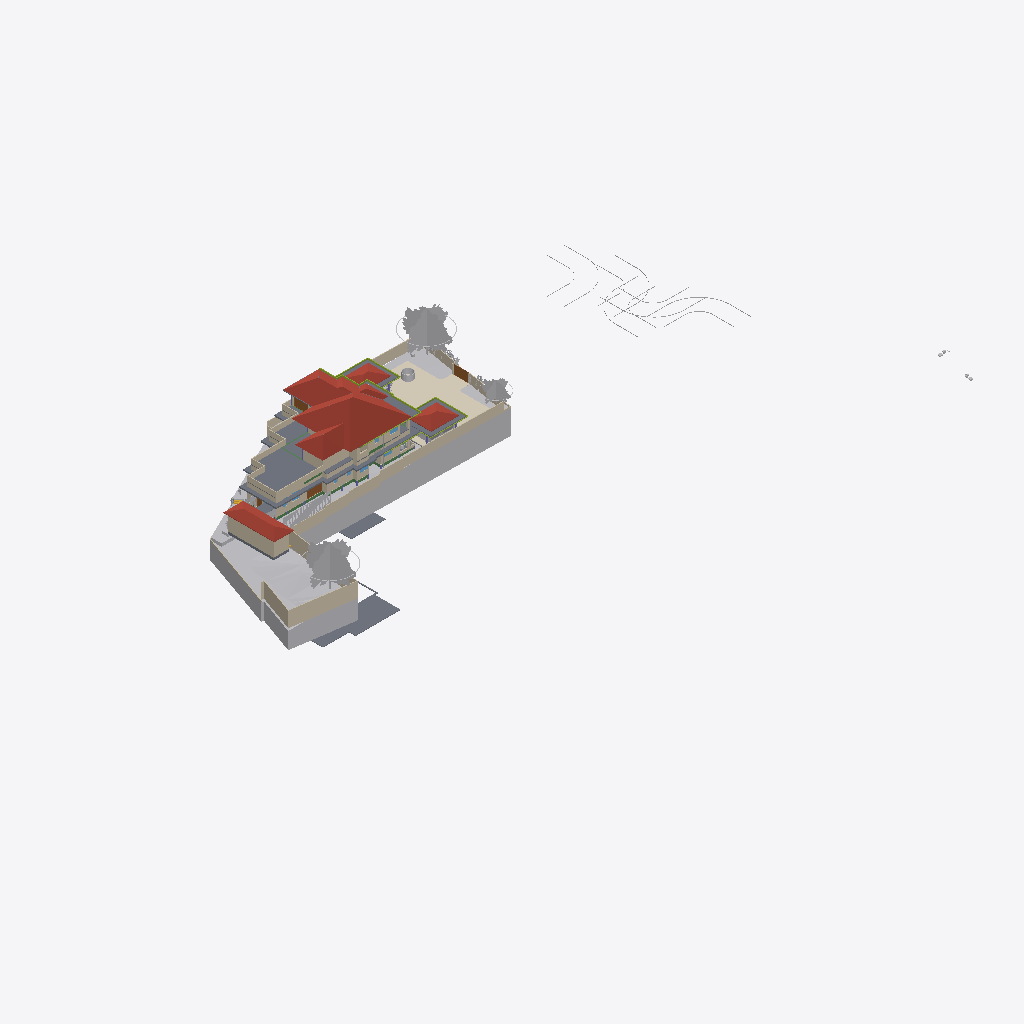
Isometric view of an IFC building model (IFC-SPF (STEP), schema IFC4X3, length unit metre), seen from the south-west, elements coloured by IFC class (only those large enough to see are counted): 45 walls (beige), 27 other elements (light grey), 15 slabs (grey), 11 members (olive), 7 beams (green), 4 roofs (red-brown), 4 coverings (cream), 4 doors (brown), 1 window (light blue).
Extent 124.4 m × 63.5 m × 36.2 m (x, y, z). Storeys (11): Road Level at 0.00 m; GF at 0.00 m; FF at 0.00 m; Concept at 0.00 m; Existing at 0.00 m; Area at 0.00 m; Car Porch at 0.00 m; Footing at 0.00 m; Landscape at 0.00 m; Electrical at 0.00 m; Roof at 6.00 m. Elements (810): 153 IfcWall, 117 IfcFurniture, 83 IfcBeam, 74 IfcFooting, 68 IfcGeographicElement, 58 IfcColumn, 43 IfcBuildingElementProxy, 37 IfcDoor, 25 IfcWindow, 24 IfcSlab, 23 IfcSanitaryTerminal, 22 IfcShadingDevice.

HEADER;
FILE_DESCRIPTION(('ViewDefinition[DesignTransferView]'),'2;1');
FILE_NAME('Jailani.ifc','2026-05-17T18:32:20+05:30',(''),(''),'IfcOpenShell 0.8.5','Bonsai 0.8.5','Nobody');
FILE_SCHEMA(('IFC4X3'));
ENDSEC;
DATA;
#1=IFCPROJECT('1rEyq$MlvDVO9q4X_6O_vh',$,'My Project',$,$,$,$,(#14,#26),#9);
#31=IFCSITE('2ymv4STDrDCBgdvlSnG91s',$,'My Site',$,$,#54,$,$,$,(8,52,49,300000),(76,38,36,300000),0.0,$,$);
#37=IFCBUILDING('0WCwdFWaT3fvN6dYFJV0G3',$,'My Building',$,$,#60,$,$,$,$,$,$);
#43=IFCBUILDINGSTOREY('3glIUxBxj019WI9WL2_LBp',$,'Road Level',$,$,#66,$,$,$,$);
#2091=IFCBUILDINGSTOREY('0gksAyAJzF1eVdNHxF82jx',$,'GF',$,$,#203992,$,$,$,$);
#9684=IFCBUILDINGSTOREY('0GW8AoQ6z9OfFkHNDnUrmB',$,'FF',$,$,#277602,$,$,$,$);
#36449=IFCBUILDINGSTOREY('08MXqDc890wx$ikiXcsfjl',$,'Concept',$,$,#36465,$,$,$,$);
#37612=IFCBUILDINGSTOREY('3FqJSqHaz8MQtwN4CzJUgT',$,'Existing',$,$,#37627,$,$,$,$);
#39460=IFCBUILDINGSTOREY('2$v9ldK6P2VucsJp$wo$TV',$,'Roof',$,$,#308527,$,$,$,$);
#119304=IFCBUILDINGSTOREY('0qBaI9Ey94591kdt6C2Jnr',$,'Area',$,$,#119319,$,$,$,$);
#129129=IFCBUILDINGSTOREY('3kIur_wS960wa7BjgB$p1C',$,'Car Porch',$,$,#129145,$,$,$,$);
#268472=IFCBUILDINGSTOREY('2xrbP0qU17QQ349t_fHpEX',$,'Footing',$,$,#278022,$,$,$,$);
#318255=IFCBUILDINGSTOREY('3aOrSW8CbAU8ZyelJCCINe',$,'Landscape',$,$,#318271,$,$,$,$);
#332845=IFCBUILDINGSTOREY('0AJYN4QXPCc9jj5vzxhX9$',$,'Electrical',$,$,#332861,$,$,$,$);
#1788=IFCGEOGRAPHICELEMENT('2G7_FUH1TFnfA2p0BceQCt',$,'Site',$,$,#266545,#1804,$,.TERRAIN.);
#328551=IFCROOF('21T1h3klXC_BmaYTQtLSBg',$,'Mainroof',$,$,#328557,#328552,$,.HIP_ROOF.);
#291080=IFCCOVERING('3ktB1WR$f69fETpx9RtRtR',$,'Covering',$,$,#297555,#291091,$,$);
#297152=IFCGEOGRAPHICELEMENT('1oH7nsXafBAhIJwgxqBaXm',$,'GeographicElement',$,$,#297182,#297165,$,$);
#296796=IFCGEOGRAPHICELEMENT('0oAmVwzOn9fxeOwIdp5ttV',$,'GeographicElement',$,$,#297121,#296809,$,$);
#180078=IFCSLAB('1skQYh0W5DWfCNPJm9rd2U',$,'Slab',$,$,#277612,#180099,$,$);
#224944=IFCSLAB('3XqsztXbj1ghk5AhbcNOAU',$,'First Floor',$,$,#277642,#224985,$,$);
#2607=IFCWALL('0hLi5deXP5Zfo$NOtNZznY',$,'Wall',$,$,#266565,#2613,$,$);
#294615=IFCROOF('3mGRXpHdL9OAPglgninuSZ',$,'Roof',$,$,#303292,#297628,$,.HIP_ROOF.);
#187554=IFCSLAB('3VSR8Cqer27g52UuWYSfc7',$,'Slab',$,$,#320625,#187575,$,$);
#211619=IFCWALL('0GEX5P4U9BQufRWTvvAWVU',$,'Wall',$,$,#266600,#211630,$,$);
#295477=IFCROOF('0sh2s7NWrERuaScyuQZWfN',$,'Roof',$,$,#314560,#295490,$,.HIP_ROOF.);
#295283=IFCROOF('0BkYaRzHb4b8SrgvshSiN4',$,'Roof',$,$,#328167,#295296,$,.HIP_ROOF.);
#297122=IFCGEOGRAPHICELEMENT('2fIop$MxL4qvC5l2cqQ$kQ',$,'GeographicElement',$,$,#297177,#297151,$,$);
#224825=IFCSLAB('0d5CFfHvDDkxxBvkI$SQYK',$,'Double Height Area',$,$,#277737,#224866,$,$);
#2582=IFCWALL('3AhfTEAr96zBOu2JT1DiVf',$,'Wall',$,$,#266585,#2588,$,$);
#185235=IFCWALL('3$hjpD4uv8lejQEN1Fheqk',$,'Wall',$,$,#265860,#185246,$,$);
#195940=IFCSLAB('2HQ2skLdv0rQb9RK6xh6m2',$,'Slab',$,$,#308592,#195961,$,$);
#177331=IFCSLAB('36gMpwiePFFhc27jCaqGKB',$,'Slab',$,$,#277607,#177352,$,$);
#3433=IFCWALL('2gqgdNokT89Rrmjq1x$gkt',$,'Wall',$,$,#266610,#3444,$,$);
#2457=IFCWALL('38EbZ7mAL5TfofCc1aVwCP',$,'Wall',$,$,#286704,#2463,$,$);
#230763=IFCWALL('3ruAgi0$X4th8uNtjDFU0l',$,'Wall',$,$,#262587,#230776,$,$);
#2381=IFCWALL('2ukC8AQQP85Rb_ZeT84bZY',$,'Wall',$,$,#286637,#2388,$,$);
#2632=IFCWALL('1hiIP0I5r0ZAybbUAFoviW',$,'Wall',$,$,#286668,#2638,$,$);
#229585=IFCWALL('363bzwyLT6ghaTgHiVcG1Z',$,'Wall',$,$,#262398,#229598,$,$);
#239172=IFCWALL('22QUjRbZf2huVHZiZDV9yu',$,'Wall',$,$,#274382,#239307,$,$);
#288440=IFCGEOGRAPHICELEMENT('10o04kzoD7ieb7fY4oqIEX',$,'Cube',$,$,#288512,#288446,$,.TERRAIN.);
#138679=IFCWALL('0fLQKKdFD4Xw5zTdyOB_Hj',$,'Wall',$,$,#290450,#138690,$,$);
#211778=IFCWALL('3QTju5AJn6xuB9z142QxJ5',$,'Wall',$,$,#266620,#211789,$,$);
#211716=IFCWALL('2g4m2G_4nF49AacJYIKK_m',$,'Wall',$,$,#266615,#211727,$,$);
#211649=IFCWALL('3uvGHZNmz2Z8QwIfP07YN2',$,'Wall',$,$,#266605,#211660,$,$);
#216202=IFCWALL('2aPtsRo0T7ehqUDG57ep_L',$,'Wall',$,$,#277937,#216213,$,$);
#190509=IFCSLAB('0M2GVzfEDEn8zQQJaCsHcY',$,'Slab',$,$,#312156,#190530,$,$);
#172517=IFCSLAB('1UPh17rjP9bRMJ5e6behtP',$,'Slab',$,$,#314565,#172538,$,$);
#75549=IFCWALL('36oGwTk25DYRf$Ld17aTG9',$,'Wall',$,$,#320413,#75560,$,$);
#229553=IFCWALL('3OzAXhdFv7AuKRZNbid974',$,'Wall',$,$,#262458,#229566,$,$);
#181618=IFCWALL('3tn5zRjnL9mukCkae_MZFc',$,'Wall',$,$,#316573,#181629,$,$);
#293425=IFCWALL('197oIZsbvCCx2GrUGcUa_$',$,'Wall',$,$,#293672,#293445,$,$);
#75749=IFCWALL('1qpZbrDrHDMOOsMiFqSj$3',$,'Wall',$,$,#277932,#75760,$,$);
#138622=IFCWALL('2LHcj1KGz7XBlZdHzmycO4',$,'Wall',$,$,#290445,#138633,$,$);
#121662=IFCWALL('1BWH$vHq53de7ALB12b4Gj',$,'Wall',$,$,#331985,#121673,$,$);
#258382=IFCWALL('3$B7M5Mrf8SenDgVdF0cT6',$,'Wall',$,$,#308210,#258405,$,$);
#300440=IFCGEOGRAPHICELEMENT('3XNvekt6nB$ubAxK7kHELD',$,'Cube',$,$,#303387,#300446,$,.TERRAIN.);
#4106=IFCBUILDINGELEMENTPROXY('3eKD0RJXX2cvK3v1N6xXAg',$,'Well',$,$,#268350,#4238,$,.COMPLEX.);
#293224=IFCWALL('2_lBO$4ePAxBo4t8$RcnSa',$,'Wall',$,$,#293859,#293244,$,$);
#219416=IFCSLAB('1AAhloHkHFWRkhjfKq1PUs',$,'Slab',$,$,#259773,#219437,$,$);
#155538=IFCDOOR('3l3X70xTXBjQnx5gSd3ShY',$,'Door',$,$,#294500,#155595,$,$,$,$,$,$);
#181853=IFCWALL('2EPmQbCtXEZfIxRL2oDMf2',$,'Wall',$,$,#316514,#181864,$,$);
#243820=IFCSLAB('2FENWmlQ16VvDlTuuClMiL',$,'Slab',$,$,#277742,#243842,$,$);
#288173=IFCGEOGRAPHICELEMENT('12euZWZPD4APjxpY$YFPVd',$,'Cube',$,$,#288201,#288179,$,.TERRAIN.);
#2532=IFCWALL('2uoMgyRXTBJAXpnQJxkX2y',$,'Wall',$,$,#274635,#2538,$,$);
#238484=IFCWALL('3NyCimSGDCVvqWTSEV1UiK',$,'Wall',$,$,#273945,#238508,$,$);
#43017=IFCBUILDINGELEMENTPROXY('3aYsPRn39B_hfstnZLeJpy',$,'BuildingElementProxy',$,$,#218186,#43030,$,$);
#284023=IFCBEAM('3KA966hgP5FBQ2HLeGJdgI',$,'Beam',$,$,#284024,#284034,$,$);
#258269=IFCDOOR('15u65NnfDBaQUuumddnmrm',$,'Door',$,$,#317361,#258288,$,$,$,$,$,$);
#252018=IFCWALL('2Lgkf63799kR0JBwn463aW',$,'Wall',$,$,#277757,#252078,$,$);
#220492=IFCDOOR('2roBODw3LFthb2psHkXAvx',$,'Door',$,$,#327113,#220505,$,$,$,$,$,$);
#291009=IFCCOVERING('2Qz80cV6LAAB3ft_PK_mv4',$,'Covering',$,$,#314555,#291024,$,$);
#42055=IFCBUILDINGELEMENTPROXY('3wwYmhSjv9weqNYZfzH9xT',$,'BuildingElementProxy',$,$,#218181,#42068,$,$);
#299836=IFCSLAB('1m8YJOZf1EGgmV7PlI$LFi',$,'Slab',$,$,#308642,#299857,$,$);
#291771=IFCCOVERING('0fEHNhNivEbBeF8nPcgjJo',$,'Covering',$,$,#292879,#291782,$,$);
#3190=IFCWALL('193oymhqH3WPw9ieWVOFsJ',$,'Wall',$,$,#266555,#3201,$,$);
#181545=IFCWALL('1aCPQroBHCM8OFaC4aMxaa',$,'Wall',$,$,#316583,#181556,$,$);
#265598=IFCWALL('25r84axJD3eQbDk7FhPmhx',$,'Wall',$,$,#316568,#265618,$,$);
#183087=IFCWALL('1_xe4Hzxf1gwKwSbKbx8K0',$,'Wall',$,$,#316558,#183098,$,$);
#41969=IFCBUILDINGELEMENTPROXY('34CNFuP7L4$g0jXxUngOCu',$,'BuildingElementProxy',$,$,#218176,#41982,$,$);
#257159=IFCVEHICLE('141W$vyQD1ogrQXmHA2jBF',$,'Vehicle',$,$,#329443,#257174,$,$);
#41753=IFCBUILDINGELEMENTPROXY('1GRKmkjDv94ej3zzovNSwP',$,'BuildingElementProxy',$,$,#218171,#41766,$,$);
#188918=IFCSLAB('12_bjLeTzCHBEQ_fbYWelk',$,'Slab',$,$,#312699,#188939,$,$);
#45469=IFCBUILDINGELEMENTPROXY('0b4nwe_Ur2p96W4WE_ytTz',$,'BuildingElementProxy',$,$,#218191,#45482,$,$);
#311787=IFCMEMBER('2ytImcP516UOJobrdF9aUK',$,'Beam',$,'CORNICE',#318357,#311798,$,.USERDEFINED.);
#303509=IFCSHADINGDEVICE('0WI6uJDm1Eohh1anr07Y22',$,'ShadingDevice',$,$,#308667,#303522,$,$);
#303491=IFCSHADINGDEVICE('1_0iBzd4j9YAiupOFFX5Ke',$,'ShadingDevice',$,$,#308662,#303504,$,$);
#313210=IFCMEMBER('3k4khywyb6cg2D3VTirceu',$,'Beam',$,'CORNICE',#313963,#313221,$,.USERDEFINED.);
#303527=IFCSHADINGDEVICE('277BN6qCX6wPH$0V2RFuQl',$,'ShadingDevice',$,$,#308672,#303540,$,$);
#181588=IFCWALL('2ov10n92H22hZgofOL4xAD',$,'Wall',$,$,#316578,#181599,$,$);
#308873=IFCMEMBER('27A9Mk7$j2r9yraDgCej4l',$,'Beam',$,'CORNICE',#318377,#308884,$,.USERDEFINED.);
#173900=IFCWALL('1wQ8lQeKrBovU8E1ANCj4Y',$,'Wall',$,$,#239483,#173912,$,$);
#303473=IFCSHADINGDEVICE('3nEDT8F_13YBk7C7Rvleji',$,'ShadingDevice',$,$,#308657,#303486,$,$);
#313318=IFCMEMBER('3QVIkRLnX109ezuG7dSRvQ',$,'Beam',$,'CORNICE',#314550,#313329,$,.USERDEFINED.);
#303455=IFCSHADINGDEVICE('3t1UzhYH95OPXij6WsUnmH',$,'ShadingDevice',$,$,#308652,#303468,$,$);
#303545=IFCSHADINGDEVICE('0Q3QB21eL1UxwIiDlcwPBI',$,'ShadingDevice',$,$,#308677,#303558,$,$);
#312842=IFCMEMBER('25QPY9bNrCU8e9zZ8Nlc4t',$,'Beam',$,'CORNICE',#313044,#312853,$,.USERDEFINED.);
#308708=IFCMEMBER('0eZnfgcYnAIBPZERwPE2f6',$,'Beam',$,'CORNICE',#318372,#308720,$,.USERDEFINED.);
#303563=IFCSHADINGDEVICE('2PnscDZXzA5x9bgssGPIzf',$,'ShadingDevice',$,$,#308682,#303576,$,$);
#2557=IFCWALL('1jgfO0WGDDYQvoMLTOy$x_',$,'Wall',$,$,#266590,#2563,$,$);
#168053=IFCWALL('3M5zxzEmT2XfzjJzyz7DGC',$,'Wall',$,$,#251916,#168065,$,$);
#177853=IFCSLAB('1mbaC05hv4qQhAf$p0m_1J',$,'First Floor Balcony',$,$,#277732,#177874,$,$);
#288270=IFCGEOGRAPHICELEMENT('2gcEiAJK9DBx1kfK4zW4hG',$,'Cube',$,$,#288507,#288276,$,.TERRAIN.);
#293117=IFCWALL('0iY64pl113UvKk5_iwzTCL',$,'Wall',$,$,#293380,#293137,$,$);
#303675=IFCSHADINGDEVICE('01ecs5Qdr028RbEixCskeR',$,'ShadingDevice',$,$,#327281,#303688,$,$);
#314443=IFCMEMBER('0zlLdrxtz8Cx89DY5tsu_f',$,'Beam',$,'CORNICE',#314585,#314454,$,.USERDEFINED.);
#199401=IFCSLAB('0Cnfl3$Fn7vPIQ93ueC3j9',$,'Slab',$,$,#312704,#199422,$,$);
#188219=IFCWALL('3PC4vlwv15EvzYiA1q1aEs',$,'Wall',$,$,#320515,#188230,$,$);
#312960=IFCMEMBER('1Ix21qJ997pgVvMOh3i$8h',$,'Beam',$,'CORNICE',#313209,#312971,$,.USERDEFINED.);
#268439=IFCBEAM('3NbZ3SN$5DTQR9PQZS1iH2',$,'Beam',$,$,#336990,#268451,$,$);
#288202=IFCGEOGRAPHICELEMENT('1vGX67$bj6cumNjNmmRQ2$',$,'Cube',$,$,#288497,#288208,$,.TERRAIN.);
#299967=IFCSHADINGDEVICE('2yqBkhLZjCZh3qVaOWBnah',$,'ShadingDevice',$,$,#327276,#303600,$,$);
#60124=IFCWALL('2egd4x5r5Bt9ju5FZWKZ7D',$,'Wall',$,$,#308093,#60135,$,$);
#172706=IFCSLAB('0bvxc6e7H8xvk4Y7S5K3gI',$,'Slab',$,$,#337290,#172727,$,$);
#337513=IFCBEAM('2YcO9aMU58x95ELB17FL2t',$,'Beam',$,$,#338251,#337524,$,$);
#300464=IFCSHADINGDEVICE('3gWKXnSKTE$wNFpuNchKjL',$,'ShadingDevice',$,$,#308637,#303286,$,$);
#257129=IFCVEHICLE('39VDetaJPBlQW_NtKKVksN',$,'Vehicle',$,$,#329438,#257144,$,$);
#314636=IFCMEMBER('0n9QPkjQfAIgxEA$6cNkf2',$,'Beam',$,'CORNICE',#318392,#314647,$,.USERDEFINED.);
#312919=IFCMEMBER('3YScQPyHH9mAnJXXnKTmjx',$,'Beam',$,'CORNICE',#313108,#312930,$,.USERDEFINED.);
#309117=IFCMEMBER('1rVdXzvmL1AeuXofnsfm6j',$,'Beam',$,'CORNICE',#318387,#309128,$,.USERDEFINED.);
#294244=IFCWALL('3XCOQUB9HBvf073TjS1c$p',$,'Wall',$,$,#316736,#294264,$,$);
#337562=IFCBEAM('11IdpNkzz7ZPVR74Kui2xj',$,'Beam',$,$,#338410,#337573,$,$);
#187676=IFCWALL('1u9KTprRb9H9rDaj6ApTKI',$,'Wall',$,$,#320640,#187687,$,$);
#312124=IFCCOVERING('1ykL1XV0LFJBzLZqWJN6bJ',$,'Covering',$,$,#312151,#312139,$,$);
#183118=IFCWALL('1rwGuo5YDE0wEeSbaGvNQb',$,'Wall',$,$,#316679,#183129,$,$);
#285387=IFCBEAM('04WQMIp9n1mPLetYXy_TkJ',$,'Beam',$,$,#285459,#285398,$,$);
#76504=IFCWALL('3VFoUjnBz00vQzzjQsLCSn',$,'Wall',$,$,#320318,#76515,$,$);
#337725=IFCBEAM('0jELUsp9r5WP2tt6_SmpAl',$,'Beam',$,$,#338425,#337736,$,$);
#328308=IFCWALL('2om2ancp9Aw8lPb7LeFmqC',$,'Wall',$,$,#328417,#328330,$,$);
#260385=IFCDOOR('2Ur_xLOOL2zh6qiHFiIplP',$,'Door',$,$,#260531,#260469,$,$,$,$,$,$);
#127597=IFCWINDOW('2hC8JKHo5CiwkILgU7m0Op',$,'Window',$,$,#320423,#127610,$,1.5,1.54999995231628,$,.DOUBLE_PANEL_VERTICAL.,$);
#286178=IFCBEAM('3iIwSovRn4VP8Kp65blJBt',$,'Beam',$,$,#286234,#286189,$,$);
ENDSEC;
